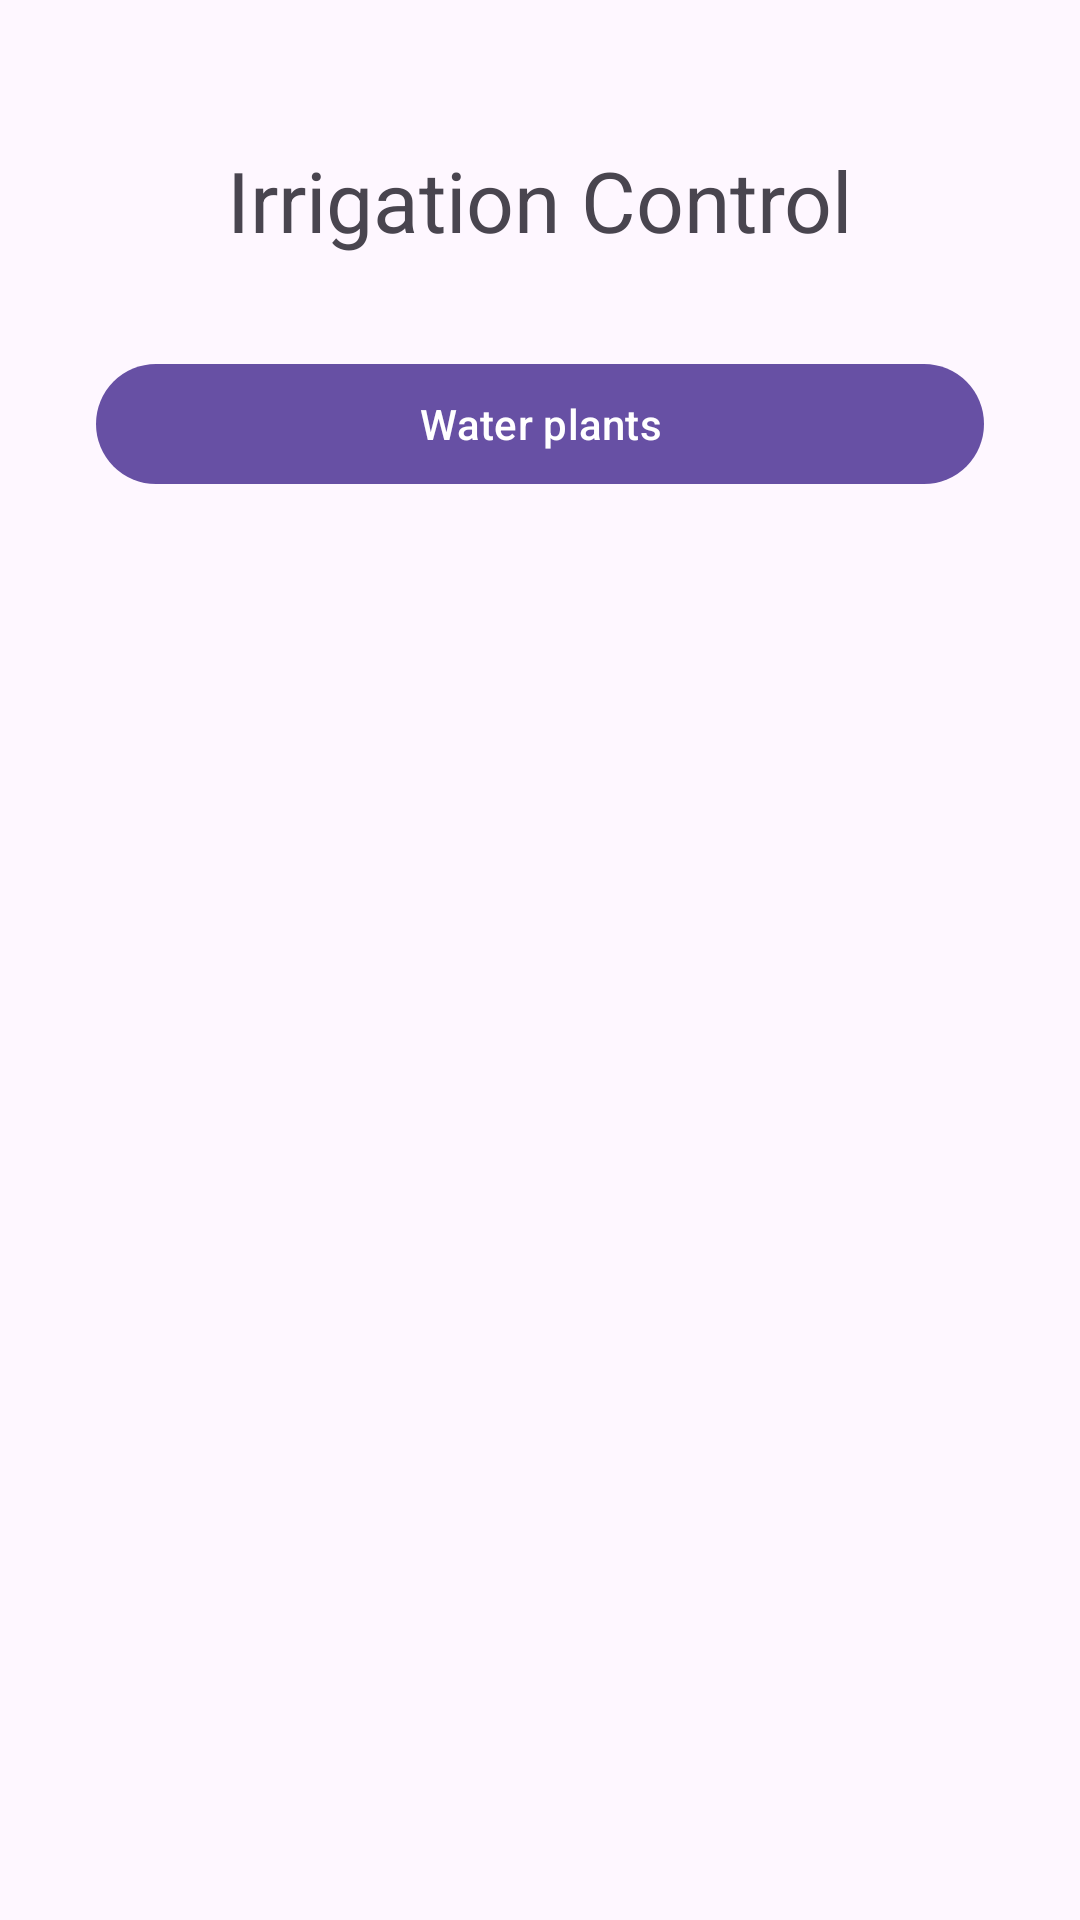

Here is an Android app screen rendered from its layout file. Give the layout XML and the strings, colors and styles it references.
<!-- AndroidManifest.xml: application theme Theme.MyAndroidMobileClient -->
<!-- res/layout/activity_irrigation_control.xml -->
<?xml version="1.0" encoding="utf-8"?>
<RelativeLayout xmlns:android="http://schemas.android.com/apk/res/android"
    xmlns:app="http://schemas.android.com/apk/res-auto"
    xmlns:tools="http://schemas.android.com/tools"
    android:id="@+id/main"
    android:layout_width="match_parent"
    android:layout_height="match_parent"
    tools:context=".Activity_IrrigationControl">


    <androidx.appcompat.widget.LinearLayoutCompat
        android:layout_width="match_parent"
        android:layout_height="match_parent"
        android:gravity="center"
        android:orientation="vertical"
        android:paddingVertical="16dp">

    <com.google.android.material.textview.MaterialTextView
        android:id="@+id/LBL_irrigationControl_title"
        android:layout_width="wrap_content"
        android:layout_height="wrap_content"
        android:layout_centerHorizontal="true"
        android:layout_marginHorizontal="32dp"
        android:layout_marginTop="32dp"
        android:text="Irrigation Control"
        android:textSize="28sp" />

    <com.google.android.material.button.MaterialButton
        android:id="@+id/BTN_water"
        android:layout_width="match_parent"
        android:layout_height="wrap_content"
        android:layout_marginHorizontal="32dp"
        android:layout_marginVertical="32dp"
        android:text="Water plants" />

    <androidx.recyclerview.widget.RecyclerView
        android:id="@+id/LST_PlantsToWater"
        android:layout_width="match_parent"
        android:layout_height="match_parent"
        tools:itemCount="8"
        tools:layoutManager="androidx.recyclerview.widget.GridLayoutManager"
        tools:listitem="@layout/item_plant"
        tools:spanCount="2" />

    </androidx.appcompat.widget.LinearLayoutCompat>

</RelativeLayout>
<!-- res/layout/item_plant.xml (included above) -->
<?xml version="1.0" encoding="utf-8"?>
<com.google.android.material.card.MaterialCardView
    xmlns:android="http://schemas.android.com/apk/res/android"
    xmlns:app="http://schemas.android.com/apk/res-auto"
    xmlns:tools="http://schemas.android.com/tools"
    android:layout_width="match_parent"
    android:layout_height="200dp"
    android:layout_margin="16dp"
    app:cardCornerRadius="22dp"
    app:cardElevation="9dp"
    android:clickable="true"
    >

<RelativeLayout
    android:id="@+id/main"
    android:layout_width="match_parent"
    android:layout_height="match_parent">

    <androidx.appcompat.widget.AppCompatImageView
        android:id="@+id/IMG_image"
        android:layout_width="match_parent"
        android:layout_height="match_parent"
        android:src="@drawable/img_crop"
        android:scaleType="centerCrop"
        android:adjustViewBounds="true"
        />

    <com.google.android.material.textview.MaterialTextView
        android:id="@+id/LBL_title"
        android:layout_width="match_parent"
        android:layout_height="wrap_content"
        android:layout_alignParentBottom="true"
        android:paddingVertical="8dp"
        android:paddingHorizontal="8dp"
        android:minLines="3"
        android:maxLines="3"
        android:background="@color/Brown400"
        android:textColor="@color/white"
        android:gravity="center"
        android:textSize="16sp"
        android:text="NAME"
        />

</RelativeLayout>
</com.google.android.material.card.MaterialCardView>
<!-- resources referenced by this layout -->
<resources>
  <color name="Brown400">#8D6E63</color>
  <color name="white">#FFFFFFFF</color>
  <!-- drawable img_crop: png bitmap (drawable, 137698 bytes) -->
  <style name="Theme.MyAndroidMobileClient" parent="Base.Theme.MyAndroidMobileClient" />
  <style name="Base.Theme.MyAndroidMobileClient" parent="Theme.Material3.DayNight.NoActionBar">
          
          
      </style>
</resources>
